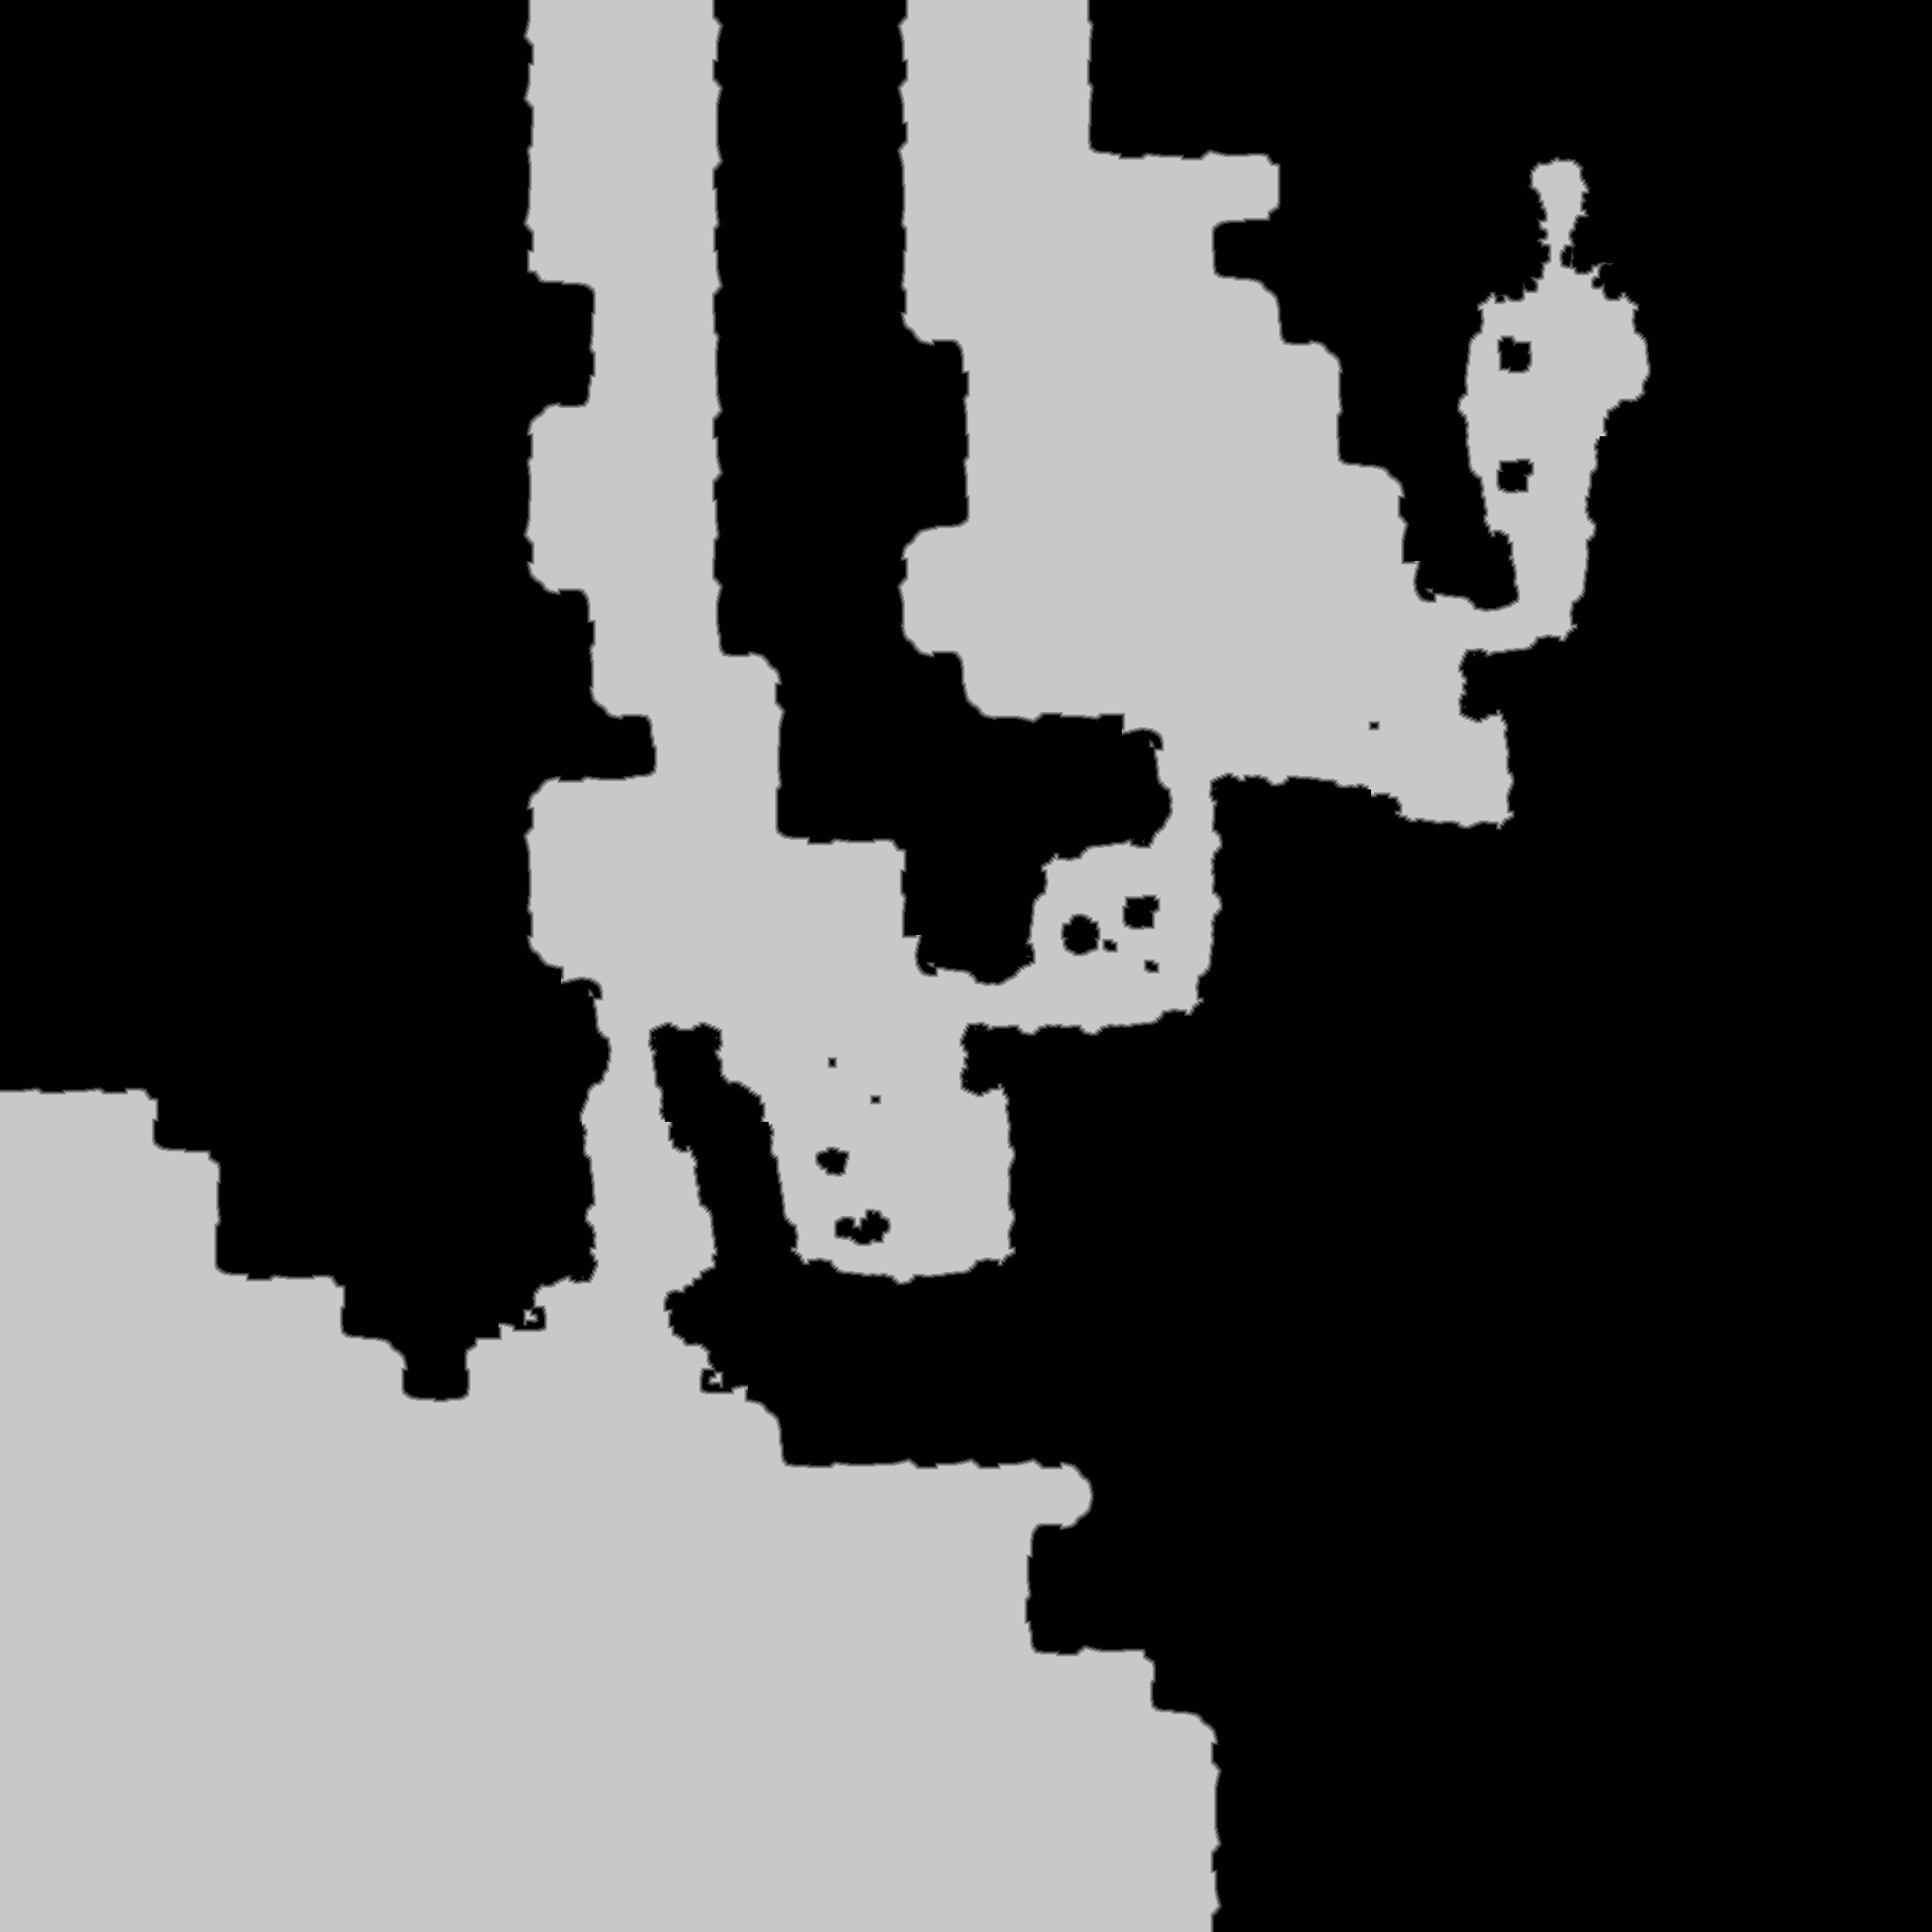

Values plotted in this chart, from the file beside it:
source	tdt_hull ranged
truth	truth_2f0d765cbf0.tsv
width	2139
height	2139
nibble	0	2883633
nibble	1	16850
nibble	2	16512
nibble	3	16399
nibble	4	16315
nibble	5	1625612
